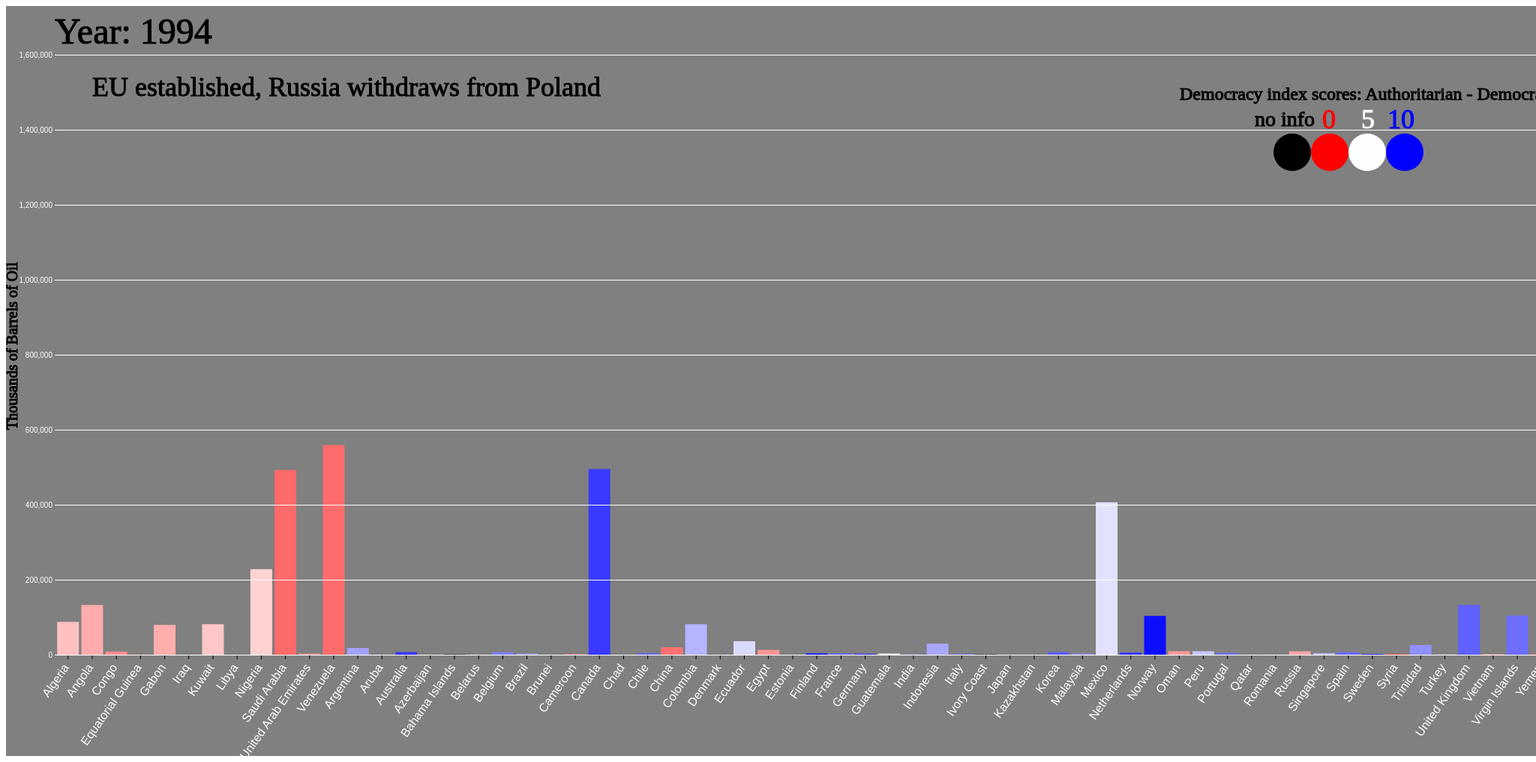
D3 v6 page, settled after 480 driven frames (8 s of simulated time); the page loaded 1 data file(s).


// ── oil_bar_graph_race.js

var width = 2000, height = 800

   
    
//read in our json files
d3.json("./data2.json").then((data) => {

    /*
    //filter out the nulls in price_usd
    data = data.bitcoin.filter((d) => {
        return d.price_usd;
    })
    */

    const oil = data;

    
    const svg = d3.select("#canvas");
    svg.style("background-color", "grey");

    //create an svg g element and add 50px of padding
    const chart = svg.append("g")
        .attr("transform", `translate(65, 65)`);


    var x = d3.scaleBand()
        .range([0, width])
        .domain(oil.map(function (d) { return d.Country; }))
        .padding(0.1);


    var y = d3.scaleLinear()
        .domain([0, 1600000])
        .range([height, 0]);


    //color based on democracy score
    var blues = d3.scaleLinear()
        .domain([0,5,10])
        .range(["red", "white", "blue"]);


    //create legend
    chart.append('circle')
        .attr("cx", 1700)
        .attr("cy", 130)
        .attr("r", 25)
        .style("fill", "red")

    chart.append('circle')
        .attr("cx", 1750)
        .attr("cy", 130)
        .attr("r", 25)
        .style("fill", "white")

    chart.append('circle')
        .attr("cx", 1800)
        .attr("cy", 130)
        .attr("r", 25)
        .style("fill", "blue")

    chart.append("text")
        .attr("font-size", "24px")
        .attr("y", 60)
        .attr("x", 1500)
        .attr("stroke", "black")
        .text("Democracy index scores: Authoritarian - Democratic")

    chart.append("text")
        .attr("font-size", "36px")
        .attr("y", 98)
        .attr("x", 1690)
        .attr("stroke", "red")
        .attr("fill", "red")
        .text("0")
    chart.append("text")
        .attr("font-size", "36px")
        .attr("y", 98)
        .attr("x", 1742)
        .attr("stroke", "white")
        .attr("fill", "white")
        .text("5")
    chart.append("text")
        .attr("font-size", "36px")
        .attr("y", 98)
        .attr("x", 1777)
        .attr("stroke", "blue")
        .attr("fill", "blue")
        .text("10")

    //no democracy score
    chart.append("text")
        .attr("font-size", "28px")
        .attr("y", 95)
        .attr("x", 1600)
        .attr("stroke", "black")
        .text("no info")
    chart.append('circle')
        .attr("cx", 1650)
        .attr("cy", 130)
        .attr("r", 25)
        .style("fill", "black")
    

    //places & updates year text on screen
    theYear = chart.append("g")
        .append("text")
        .attr("font-size", "48px")
        .attr("y", -15)
        .attr("x", 0)
        .attr("stroke", "black")
        .text("Year: 1993")
        .transition()
        .duration(5000)
        .text("Year: 1993")
        .transition()
        .duration(5000)
        .text("Year: 1994")
        .transition()
        .duration(5000)
        .text("Year: 1995")
        .transition()
        .duration(5000)
        .text("Year: 1996")
        .transition()
        .duration(5000)
        .text("Year: 1997")
        .transition()
        .duration(5000)
        .text("Year: 1998")
        .transition()
        .duration(5000)
        .text("Year: 1999")
        .transition()
        .duration(5000)
        .text("Year: 2000")
        .transition()
        .duration(5000)
        .text("Year: 2001")
        .transition()
        .duration(5000)
        .text("Year: 2002")
        .transition()
        .duration(5000)
        .text("Year: 2003")
        .transition()
        .duration(5000)
        .text("Year: 2004")
        .transition()
        .duration(5000)
        .text("Year: 2005")
        .transition()
        .duration(5000)
        .text("Year: 2006")
        .transition()
        .duration(5000)
        .text("Year: 2007")
        .transition()
        .duration(5000)
        .text("Year: 2008")
        .transition()
        .duration(5000)
        .text("Year: 2009")
        .transition()
        .duration(5000)
        .text("Year: 2010")
        .transition()
        .duration(5000)
        .text("Year: 2011")
        .transition()
        .duration(5000)
        .text("Year: 2012")
        .transition()
        .duration(5000)
        .text("Year: 2013")
        .transition()
        .duration(5000)
        .text("Year: 2014")
        .transition()
        .duration(5000)
        .text("Year: 2015")
        .transition()
        .duration(5000)
        .text("Year: 2016")
        .transition()
        .duration(5000)
        .text("Year: 2017")
        .transition()
        .duration(5000)
        .text("Year: 2018")
        .transition()
        .duration(5000)
        .text("Year: 2019")
        .transition()
        .duration(5000)
        .text("Year: 2020")
        .transition()
        .duration(5000)
        .text("Year: 2021")
        


    //create & update the bars
    bars = chart.append('g')
        .selectAll(".rect")
        .data(oil)
        .join("rect")
        .attr("x", function (d) { return x(d.Country); })
        .attr("y", function (d) { return y(d.ninetythree); })
        .attr("width", x.bandwidth())
        .attr("height", function (d) { return height - y(d.ninetythree); })
        .attr("fill", function (d) {
            if (d.Score) return blues(d.Score);
            return 'black'
        })
        .transition()
        .duration(1000) //apply transition from above to below over XXXX milliseconds
        .attr("y", function (d) { return y(d.ninetyfour); }) //new attribute to be drawing off of
        .attr("height", function (d) { return height - y(d.ninetyfour); })
        .transition()
        .duration(5000) //apply transition from above to below over XXXX milliseconds
        .attr("y", function (d) { return y(d.ninetyfive); }) //new attribute to be drawing off of
        .attr("height", function (d) { return height - y(d.ninetyfive); })
        //animate & update
        .transition()
        .duration(5000) //apply transition from above to below over XXXX milliseconds
        .attr("y", function (d) { return y(d.ninetysix); }) //new attribute to be drawing off of
        .attr("height", function (d) { return height - y(d.ninetysix); })
        //animate & update
        .transition()
        .duration(5000) //apply transition from above to below over XXXX milliseconds
        .attr("y", function (d) { return y(d.ninetyseven); }) //new attribute to be drawing off of
        .attr("height", function (d) { return height - y(d.ninetyseven); })
        //animate & update
        .transition()
        .duration(5000) //apply transition from above to below over XXXX milliseconds
        .attr("y", function (d) { return y(d.ninetyeight); }) //new attribute to be drawing off of
        .attr("height", function (d) { return height - y(d.ninetyeight); })
        //animate & update
        .transition()
        .duration(5000) //apply transition from above to below over XXXX milliseconds
        .attr("y", function (d) { return y(d.ninetynine); }) //new attribute to be drawing off of
        .attr("height", function (d) { return height - y(d.ninetynine); })
        //animate & update
        .transition()
        .duration(5000) //apply transition from above to below over XXXX milliseconds
        .attr("y", function (d) { return y(d.zero); }) //new attribute to be drawing off of
        .attr("height", function (d) { return height - y(d.zero); })
        //animate & update
        .transition()
        .duration(5000) //apply transition from above to below over XXXX milliseconds
        .attr("y", function (d) { return y(d.one); }) //new attribute to be drawing off of
        .attr("height", function (d) { return height - y(d.one); })
        //animate & update
        .transition()
        .duration(5000) //apply transition from above to below over XXXX milliseconds
        .attr("y", function (d) { return y(d.two); }) //new attribute to be drawing off of
        .attr("height", function (d) { return height - y(d.two); })
        //animate & update
        .transition()
        .duration(5000) //apply transition from above to below over XXXX milliseconds
        .attr("y", function (d) { return y(d.three); }) //new attribute to be drawing off of
        .attr("height", function (d) { return height - y(d.three); })
        //animate & update
        .transition()
        .duration(5000) //apply transition from above to below over XXXX milliseconds
        .attr("y", function (d) { return y(d.four); }) //new attribute to be drawing off of
        .attr("height", function (d) { return height - y(d.four); })
        //animate & update
        .transition()
        .duration(5000) //apply transition from above to below over XXXX milliseconds
        .attr("y", function (d) { return y(d.five); }) //new attribute to be drawing off of
        .attr("height", function (d) { return height - y(d.five); })
        //animate & update
        .transition()
        .duration(5000) //apply transition from above to below over XXXX milliseconds
        .attr("y", function (d) { return y(d.six); }) //new attribute to be drawing off of
        .attr("height", function (d) { return height - y(d.six); })
        //animate & update
        .transition()
        .duration(5000) //apply transition from above to below over XXXX milliseconds
        .attr("y", function (d) { return y(d.seven); }) //new attribute to be drawing off of
        .attr("height", function (d) { return height - y(d.seven); })
        //animate & update
        .transition()
        .duration(5000) //apply transition from above to below over XXXX milliseconds
        .attr("y", function (d) { return y(d.eight); }) //new attribute to be drawing off of
        .attr("height", function (d) { return height - y(d.eight); })
        //animate & update
        .transition()
        .duration(5000) //apply transition from above to below over XXXX milliseconds
        .attr("y", function (d) { return y(d.nine); }) //new attribute to be drawing off of
        .attr("height", function (d) { return height - y(d.nine); })
        //animate & update
        .transition()
        .duration(5000) //apply transition from above to below over XXXX milliseconds
        .attr("y", function (d) { return y(d.ten); }) //new attribute to be drawing off of
        .attr("height", function (d) { return height - y(d.ten); })
        //animate & update
        .transition()
        .duration(5000) //apply transition from above to below over XXXX milliseconds
        .attr("y", function (d) { return y(d.eleven); }) //new attribute to be drawing off of
        .attr("height", function (d) { return height - y(d.eleven); })
        //animate & update
        .transition()
        .duration(5000) //apply transition from above to below over XXXX milliseconds
        .attr("y", function (d) { return y(d.twelve); }) //new attribute to be drawing off of
        .attr("height", function (d) { return height - y(d.twelve); })
        //animate & update
        .transition()
        .duration(5000) //apply transition from above to below over XXXX milliseconds
        .attr("y", function (d) { return y(d.thirteen); }) //new attribute to be drawing off of
        .attr("height", function (d) { return height - y(d.thirteen); })
        //animate & update
        .transition()
        .duration(5000) //apply transition from above to below over XXXX milliseconds
        .attr("y", function (d) { return y(d.fourteen); }) //new attribute to be drawing off of
        .attr("height", function (d) { return height - y(d.fourteen); })
        //animate & update
        .transition()
        .duration(5000) //apply transition from above to below over XXXX milliseconds
        .attr("y", function (d) { return y(d.fifteen); }) //new attribute to be drawing off of
        .attr("height", function (d) { return height - y(d.fifteen); })
        //animate & update
        .transition()
        .duration(5000) //apply transition from above to below over XXXX milliseconds
        .attr("y", function (d) { return y(d.sixteen); }) //new attribute to be drawing off of
        .attr("height", function (d) { return height - y(d.sixteen); })
        //animate & update
        .transition()
        .duration(5000) //apply transition from above to below over XXXX milliseconds
        .attr("y", function (d) { return y(d.seventeen); }) //new attribute to be drawing off of
        .attr("height", function (d) { return height - y(d.seventeen); })
        //animate & update
        .transition()
        .duration(5000) //apply transition from above to below over XXXX milliseconds
        .attr("y", function (d) { return y(d.eighteen); }) //new attribute to be drawing off of
        .attr("height", function (d) { return height - y(d.eighteen); })
        //animate & update
        .transition()
        .duration(5000) //apply transition from above to below over XXXX milliseconds
        .attr("y", function (d) { return y(d.nineteen); }) //new attribute to be drawing off of
        .attr("height", function (d) { return height - y(d.nineteen); })
        //animate & update
        .transition()
        .duration(5000) //apply transition from above to below over XXXX milliseconds
        .attr("y", function (d) { return y(d.twenty); }) //new attribute to be drawing off of
        .attr("height", function (d) { return height - y(d.twenty); })
        //animate & update
        .transition()
        .duration(5000) //apply transition from above to below over XXXX milliseconds
        .attr("y", function (d) { return y(d.twentyone); }) //new attribute to be drawing off of
        .attr("height", function (d) { return height - y(d.twentyone); })



    //x axis, rotate text
    chart.append("g")
        .attr("transform", "translate(0," + (height) + ")") //put our axis on the bottom
        .call(
            d3.axisBottom(x) //ticks + tickSize adds grids
    ).call((g) => g.select(".domain").remove()) //Optional: remove the axis endpoints
        .selectAll("text")
        .style("text-anchor", "end")
        .style("color", "white")
        .attr("dx", "-.8em")
        .attr("dy", ".15em")
        .attr("font-size", "16px")
        .attr("transform", function (d) {
            return "rotate(-55)"
        });

    //y axis, ticks for horizontal lines
    chart.append("g")
        .style("color", "white")
        .call(
            d3.axisLeft(y).ticks(10).tickSize(-width - 10)
    ).call((g) => g.select(".domain").remove()); //Optional: remove the axis endpoints

    //y axis text
    chart.append("g")
        .append("text")
        .attr("transform", "rotate(-90)")
        .attr("font-size", "20px")
        .attr("y", -50)
        .attr("x", -500)
        .attr("stroke", "black")
        .text("Thousands of Barrels of Oil");

    //adds geopolitical events
    worldInfo = chart.append("g")
        .append("text")
        .attr("font-size", "36px")
        .attr("y", 55)
        .attr("x", 50)
        .attr("stroke", "black")
        .text("")
        .transition()
        .duration(10000)
        .text("EU established, Russia withdraws from Poland")
        .transition()
        .duration(10000)
        .text("Iraq agrees to oil-for-supplies agreement: sell $2Bil of oil every 6 months")
        .transition()
        .duration(10000)
        .text("UN winds down Iraq investigation into WMDs")
        .transition()
        .duration(10000)
        .text("DotCom Bubble Crash")
        .transition()
        .duration(10000)
        .text("9/11 terrorist attack, US invades Afghanistan, Taliban reemerge")
        .transition()
        .duration(10000)
        .text("US invades Iraq, beginning 8 year long occupancy")
        .transition()
        .duration(10000)
        .text("US oil imports peak at 5 Billion barrels")
        .transition()
        .duration(10000)
        .text("Oil prices peak above $150 / barrel")
        .transition()
        .duration(10000)
        .text("Recession due to housing crisis, US Shale Oil Boom")
        .transition()
        .duration(10000)
        .text("Syrian civil war begins, which continues to this day")
        .transition()
        .duration(10000)
        .text("Crimea declares independence, annexed by Russia")
        .transition()
        .duration(5000)
        .text("US lifts ban on exporting crude oil, Yemen civil war begins")
        .transition()
        .duration(5000)
        .text("Venezuela election result challenged by many countries, deemed fraudulent")
        .transition()
        .duration(5000)
        .text("US imposes total economic embargo on Venezuela in August") //whats shown is the oil bought prior to the embargo
        .transition()
        .duration(5000)
        .text("UK withdraws from EU") //immediate drop to about 60% of last years
        .transition()
        .duration(5000)
        .text("Taliban take over Afghanistan government")


    bars //lets attach an event listener to points (all svg circles)
        .on('mouseover', (event, d) => { //when mouse is over point
            d3.select(event.currentTarget) //add a stroke to highlighted point 
                .style("stroke", "black");

            d3.select('chart') // add text inside the tooltip div
                .style('display', 'block') //make it visible
                .html(`
                        <h1 class="DEMO SCORE"></h1>
                       
               `);//<h1 class="DEMO SCORE">${d.score}</h1>
        })
        .on('mouseleave', (event) => {  //when mouse isnt over point
            d3.select('#tooltip').style('display', 'none'); // hide tooltip
            d3.select(event.currentTarget) //remove the stroke from point
                .style("stroke", "none");

        });

});


### data: data2.json
[
 {
  "Country": "Algeria",
  "ninetythree": 80118,
  "ninetyfour": 88744,
  "ninetyfive": 85475,
  "ninetysix": 93762,
  "ninetyseven": 104088,
  "ninetyeight": 105729,
  "ninetynine": 94373,
  "zero": 82345,
  "one": 101440,
  "two": 96230,
  "three": 139333,
  "four": 165346,
  "five": 174652,
  "six": 239959,
  "seven": 244605,
  "eight": 200652,
  "nine": 180018,
  "ten": 186019,
  "eleven": 130723,
  "twelve": 88487,
  "thirteen": 42014,
  "fourteen": 40193,
  "fifteen": 39478,
  "sixteen": 66544,
  "seventeen": 68867,
  "eighteen": 64422,
  "nineteen": 28500,
  "twenty": 5507,
  "twentyone": 14425,
  "Score": "3.77"
 },
 {
  "Country": "Angola",
  "ninetythree": 122741,
  "ninetyfour": 120926,
  "ninetyfive": 133996,
  "ninetysix": 128629,
  "ninetyseven": 156023,
  "ninetyeight": 170911,
  "ninetynine": 131585,
  "zero": 110321,
  "one": 119710,
  "two": 121185,
  "three": 135559,
  "four": 115708,
  "five": 172609,
  "six": 195048,
  "seven": 185352,
  "eight": 187790,
  "nine": 167877,
  "ten": 143512,
  "eleven": 126259,
  "twelve": 85335,
  "thirteen": 78672,
  "fourteen": 56343,
  "fifteen": 49767,
  "sixteen": 61492,
  "seventeen": 49108,
  "eighteen": 34330,
  "nineteen": 14021,
  "twenty": 11329,
  "twentyone": 13088,
  "Score": "3.37"
 },
 {
  "Country": "Congo",
  "ninetythree": 21392,
  "ninetyfour": 11899,
  "ninetyfive": 7316,
  "ninetysix": 11963,
  "ninetyseven": 17178,
  "ninetyeight": 19527,
  "ninetynine": 16645,
  "zero": 18950,
  "one": 17430,
  "two": 10044,
  "three": 11455,
  "four": 5246,
  "five": 11592,
  "six": 12957,
  "seven": 23849,
  "eight": 24943,
  "nine": 23816,
  "ten": 26276,
  "eleven": 19275,
  "twelve": 11341,
  "thirteen": 7293,
  "fourteen": 3675,
  "fifteen": 3661,
  "sixteen": 1925,
  "seventeen": 1875,
  "eighteen": 5720,
  "nineteen": 5986,
  "twenty": 1902,
  "twentyone": 271,
  "Score": "2.79"
 },
 {
  "Country": "Equatorial Guinea",
  "ninetythree": 0,
  "ninetyfour": 0,
  "ninetyfive": 0,
  "ninetysix": 1817,
  "ninetyseven": 1972,
  "ninetyeight": 732,
  "ninetynine": 1413,
  "zero": 2799,
  "one": 7664,
  "two": 16570,
  "three": 24377,
  "four": 28450,
  "five": 25385,
  "six": 21957,
  "seven": 21597,
  "eight": 28439,
  "nine": 32310,
  "ten": 21063,
  "eleven": 8500,
  "twelve": 15100,
  "thirteen": 6073,
  "fourteen": 1392,
  "fifteen": 2080,
  "sixteen": 2250,
  "seventeen": 4328,
  "eighteen": 6881,
  "nineteen": 3559,
  "twenty": 955,
  "twentyone": 696,
  "Score": "1.92"
 },
 {
  "Country": "Gabon",
  "ninetythree": 55397,
  "ninetyfour": 70917,
  "ninetyfive": 83642,
  "ninetysix": 67475,
  "ninetyseven": 84109,
  "ninetyeight": 75543,
  "ninetynine": 61247,
  "zero": 52488,
  "one": 51065,
  "two": 52208,
  "three": 47670,
  "four": 52061,
  "five": 46539,
  "six": 21773,
  "seven": 23577,
  "eight": 21430,
  "nine": 23262,
  "ten": 17022,
  "eleven": 12557,
  "twelve": 15886,
  "thirteen": 8993,
  "fourteen": 6531,
  "fifteen": 4479,
  "sixteen": 1057,
  "seventeen": 2222,
  "eighteen": 1795,
  "nineteen": 0,
  "twenty": 0,
  "twentyone": 127,
  "Score": "3.4"
 },
 {
  "Country": "Iraq",
  "ninetythree": 0,
  "ninetyfour": 0,
  "ninetyfive": 0,
  "ninetysix": 423,
  "ninetyseven": 32530,
  "ninetyeight": 122518,
  "ninetynine": 264764,
  "zero": 226804,
  "one": 289998,
  "two": 167638,
  "three": 175663,
  "four": 240191,
  "five": 193987,
  "six": 201866,
  "seven": 176709,
  "eight": 229300,
  "nine": 164357,
  "ten": 151619,
  "eleven": 167690,
  "twelve": 174080,
  "thirteen": 124403,
  "fourteen": 134642,
  "fifteen": 83726,
  "sixteen": 155122,
  "seventeen": 220499,
  "eighteen": 190108,
  "nineteen": 124284,
  "twenty": 64456,
  "twentyone": 57277,
  "Score": "3.51"
 },
 {
  "Country": "Kuwait",
  "ninetythree": 128823,
  "ninetyfour": 113964,
  "ninetyfive": 79668,
  "ninetysix": 86371,
  "ninetyseven": 92229,
  "ninetyeight": 109844,
  "ninetynine": 90554,
  "zero": 99514,
  "one": 91273,
  "two": 83177,
  "three": 80208,
  "four": 91540,
  "five": 88729,
  "six": 67355,
  "seven": 66185,
  "eight": 76986,
  "nine": 66477,
  "ten": 71782,
  "eleven": 69890,
  "twelve": 111586,
  "thirteen": 119608,
  "fourteen": 113620,
  "fifteen": 74568,
  "sixteen": 76687,
  "seventeen": 52838,
  "eighteen": 28715,
  "nineteen": 16583,
  "twenty": 10261,
  "twentyone": 12076,
  "Score": "3.91"
 },
 {
  "Country": "Libya",
  "ninetythree": 0,
  "ninetyfour": 0,
  "ninetyfive": 0,
  "ninetysix": 0,
  "ninetyseven": 0,
  "ninetyeight": 0,
  "ninetynine": 0,
  "zero": 0,
  "one": 0,
  "two": 0,
  "three": 0,
  "four": 7410,
  "five": 20520,
  "six": 31896,
  "seven": 42801,
  "eight": 37834,
  "nine": 28863,
  "ten": 25595,
  "eleven": 5542,
  "twelve": 22281,
  "thirteen": 21407,
  "fourteen": 2352,
  "fifteen": 2565,
  "sixteen": 5828,
  "seventeen": 23741,
  "eighteen": 20516,
  "nineteen": 23092,
  "twenty": 3118,
  "twentyone": 33107,
  "Score": "1.95"
 },
 "... 55 more items"
]